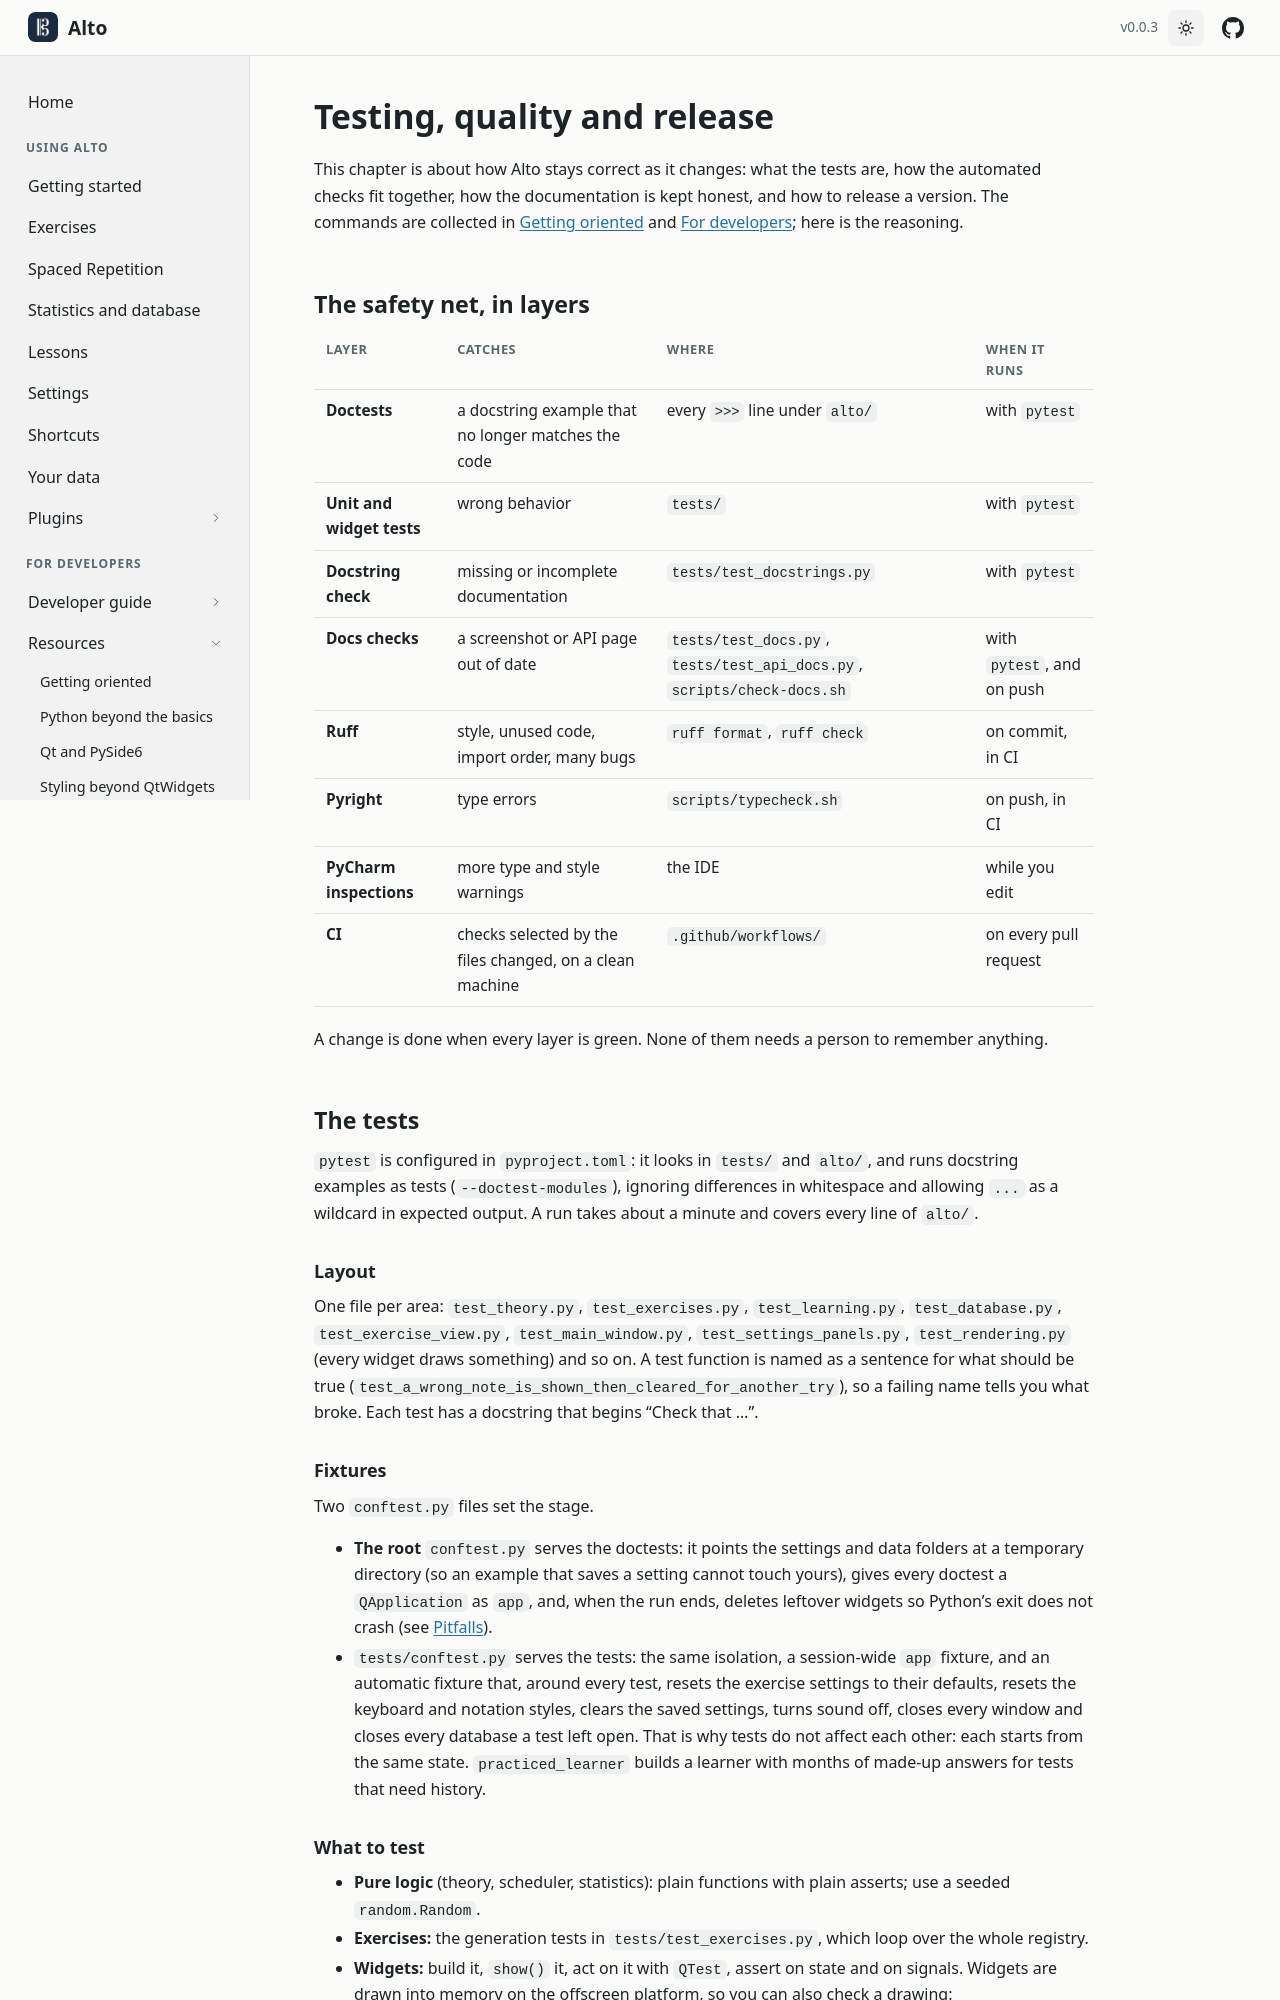

repository: altosaurus/alto · page: v0.0.3/guide/quality/index.html · generator: sphinx

---
title: Testing, quality and release
parent: guide
order: 11
permalink: /guide/quality/
---
This chapter is about how Alto stays correct as it changes: what the tests are, how the automated checks fit together, how
the documentation is kept honest, and how to release a version. The commands are collected in
[Getting oriented]({{ '/guide/orientation/' | relative_url }}) and [For developers]({{ '/development/' | relative_url }}); here
is the reasoning.

## The safety net, in layers

| Layer | Catches | Where | When it runs |
|---|---|---|---|
| **Doctests** | a docstring example that no longer matches the code | every `>>>` line under `alto/` | with `pytest` |
| **Unit and widget tests** | wrong behavior | `tests/` | with `pytest` |
| **Docstring check** | missing or incomplete documentation | `tests/test_docstrings.py` | with `pytest` |
| **Docs checks** | a screenshot or API page out of date | `tests/test_docs.py`, `tests/test_sphinx_api.py`, `scripts/check-docs.sh` | with `pytest`, and on push |
| **Ruff** | style, unused code, import order, many bugs | `ruff format`, `ruff check` | on commit, in CI |
| **Pyright** | type errors | `scripts/typecheck.sh` | on push, in CI |
| **PyCharm inspections** | more type and style warnings | the IDE | while you edit |
| **CI** | checks selected by the files changed, on a clean machine | `.github/workflows/` | on every pull request |

A change is done when every layer is green. None of them needs a person to remember anything.

## The tests

`pytest` is configured in `pyproject.toml`: it looks in `tests/` and `alto/`, and runs docstring examples as tests
(`--doctest-modules`), ignoring differences in whitespace and allowing `...` as a wildcard in expected output. A run takes about
a minute and covers every line of `alto/`.

### Layout

One file per area: `test_theory.py`, `test_exercises.py`, `test_learning.py`, `test_database.py`, `test_exercise_view.py`,
`test_main_window.py`, `test_settings_panels.py`, `test_rendering.py` (every widget draws something) and so on. A test function
is named as a sentence for what should be true (`test_a_wrong_note_is_shown_then_cleared_for_another_try`), so a failing name
tells you what broke. Each test has a docstring that begins "Check that ...".

### Fixtures

Two `conftest.py` files set the stage.

- **The root `conftest.py`** serves the doctests: it points the settings and data folders at a temporary directory (so an example
  that saves a setting cannot touch yours), gives every doctest a `QApplication` as `app`, and, when the run ends, deletes
  leftover widgets so Python's exit does not crash (see [Pitfalls]({{ '/guide/pitfalls/' | relative_url }})).
- **`tests/conftest.py`** serves the tests: the same isolation, a session-wide `app` fixture, and an automatic fixture that, around
  every test, resets the exercise settings to their defaults, resets the keyboard and notation styles, clears the saved settings,
  turns sound off, closes every window and closes every database a test left open. That is why tests do not affect each other:
  each starts from the same state. `practiced_learner` builds a learner with months of made-up answers for tests that need
  history.

### What to test

- **Pure logic** (theory, scheduler, statistics): plain functions with plain asserts; use a seeded `random.Random`.
- **Exercises:** the generation tests in `tests/test_exercises.py`, which loop over the whole registry.
- **Widgets:** build it, `show()` it, act on it with `QTest`, assert on state and on signals. Widgets are drawn into memory on the
  offscreen platform, so you can also check a drawing: `widget.grab().toImage()` and look at pixels (`tests/test_rendering.py`
  counts dark pixels to prove something was drawn).
- **Things with side effects** (audio, dialogs, saved settings): replace them with a recorder, using `monkeypatch`. Tests never
  play a sound or open a real dialog.
